Image classification data set "dataset" (arifnurrhmnn/Dataset-Motif-Batik on GitHub). Class labels (5): kawung, megamendung, parang, sidomukti, truntum.

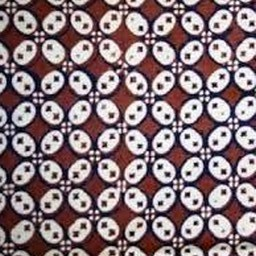
Label: kawung

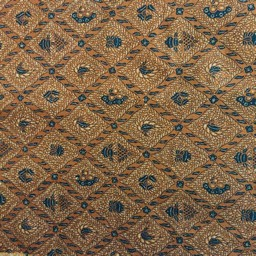
Label: sidomukti

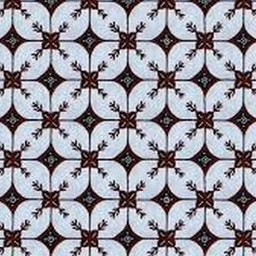
Label: kawung

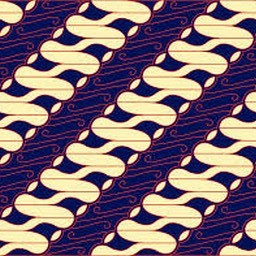
Label: parang

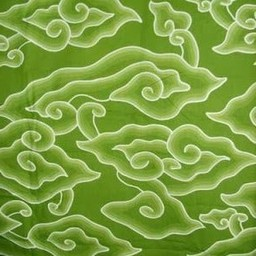
Label: megamendung

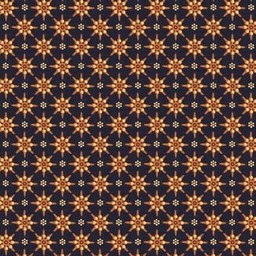
Label: truntum
